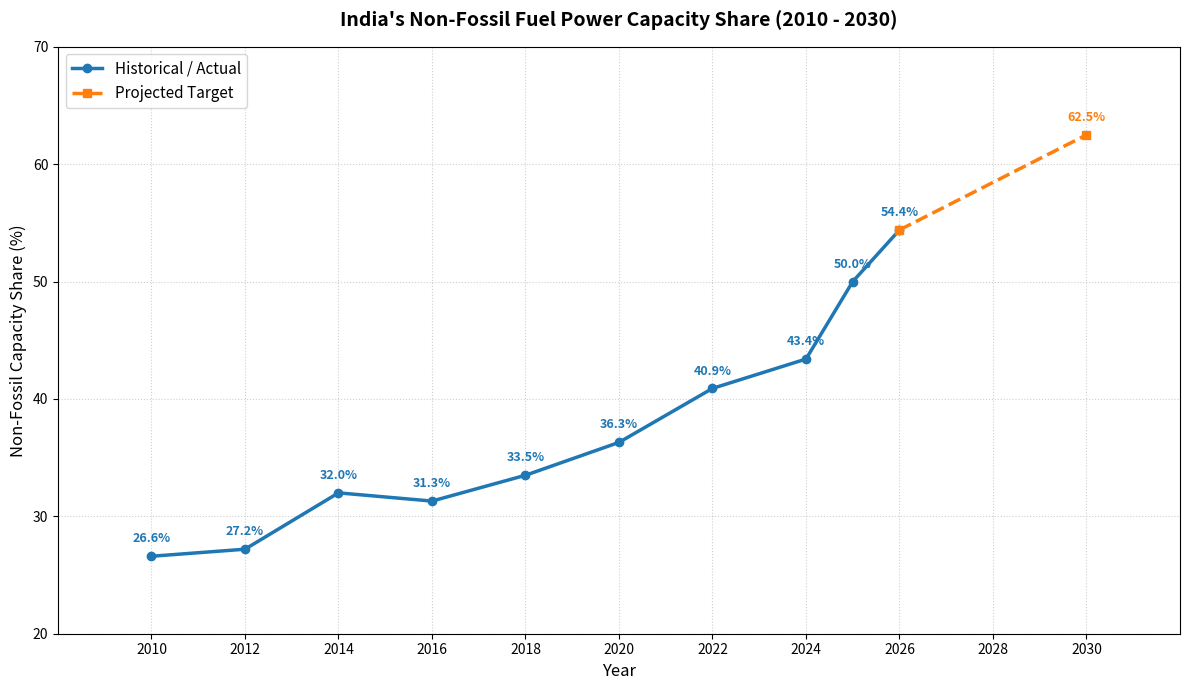

Python code for this plot:
import matplotlib.pyplot as plt

# Data split into historical/current (solid line) and projected/target (dotted line)
years_hist = [2010, 2012, 2014, 2016, 2018, 2020, 2022, 2024, 2025, 2026]
share_hist = [26.6, 27.2, 32.0, 31.3, 33.5, 36.3, 40.9, 43.4, 50.0, 54.4]

years_proj = [2026, 2030]
share_proj = [54.4, 62.5]

# Initialize plot
plt.figure(figsize=(12, 7))

# Plot historical and current trend line (Solid)
plt.plot(years_hist, share_hist, color='#1f77b4', linestyle='-', linewidth=2.5, marker='o', label='Historical / Actual')

# Plot projected trend line (Dotted)
plt.plot(years_proj, share_proj, color='#ff7f0e', linestyle='--', linewidth=2.5, marker='s', label='Projected Target')

# Graph aesthetics
plt.title("India's Non-Fossil Fuel Power Capacity Share (2010 - 2030)", fontsize=14, fontweight='bold', pad=15)
plt.xlabel('Year', fontsize=12)
plt.ylabel('Non-Fossil Capacity Share (%)', fontsize=12)
plt.xlim(2008, 2032)
plt.ylim(20, 70)
plt.xticks(list(range(2010, 2032, 2)))
plt.grid(True, linestyle=':', alpha=0.6)
plt.legend(loc='upper left', fontsize=11)

# Annotate every single historical point
for year, share in zip(years_hist, share_hist):
    plt.annotate(f"{share}%", 
                 (year, share), 
                 textcoords="offset points", 
                 xytext=(0, 10), 
                 ha='center', 
                 fontsize=9, 
                 fontweight='bold',
                 color='#1f77b4')

# Annotate the final target projection point (avoiding repeating 2026)
plt.annotate(f"{share_proj[1]}%", 
             (years_proj[1], share_proj[1]), 
             textcoords="offset points", 
             xytext=(0, 10), 
             ha='center', 
             fontsize=9, 
             fontweight='bold',
             color='#ff7f0e')

# Layout adjustments and display
plt.tight_layout()
plt.show()
